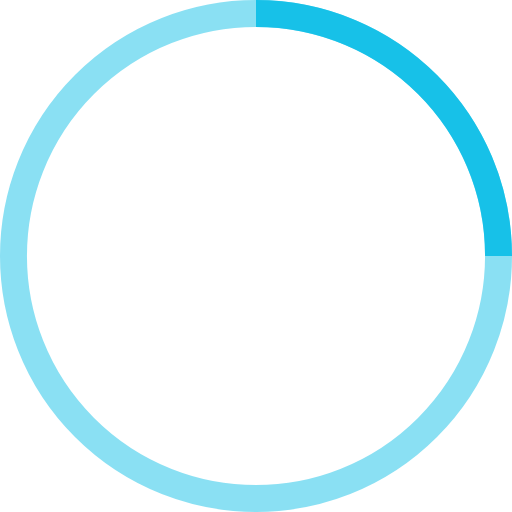
t = 0.00 s
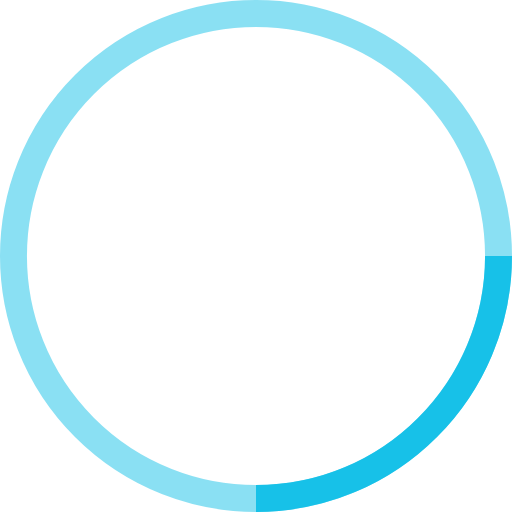
t = 0.25 s
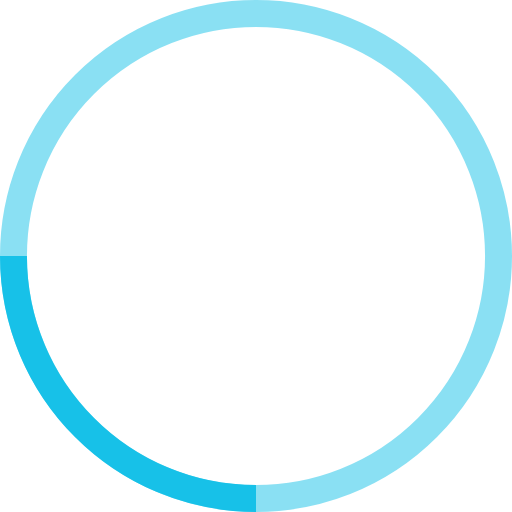
t = 0.50 s
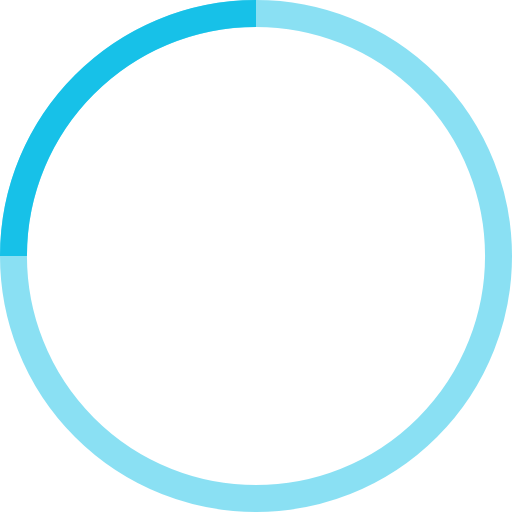
t = 0.75 s

The animated SVG that drew these frames (rendered in a browser with its animation timeline set to each time). Animation: 1 SMIL element (animateTransform=1); one cycle of 1.00 s, repeats indefinitely.

<!-- By Sam Herbert (@sherb), for everyone. More @ http://goo.gl/7AJzbL -->
<svg width="38" height="38" viewBox="0 0 38 38" xmlns="http://www.w3.org/2000/svg" stroke="#17c1e8">
    <g fill="none" fill-rule="evenodd">
        <g transform="translate(1 1)" stroke-width="2">
            <circle stroke-opacity=".5" cx="18" cy="18" r="18"/>
            <path d="M36 18c0-9.94-8.06-18-18-18">
                <animateTransform
                    attributeName="transform"
                    type="rotate"
                    from="0 18 18"
                    to="360 18 18"
                    dur="1s"
                    repeatCount="indefinite"/>
            </path>
        </g>
    </g>
</svg>
